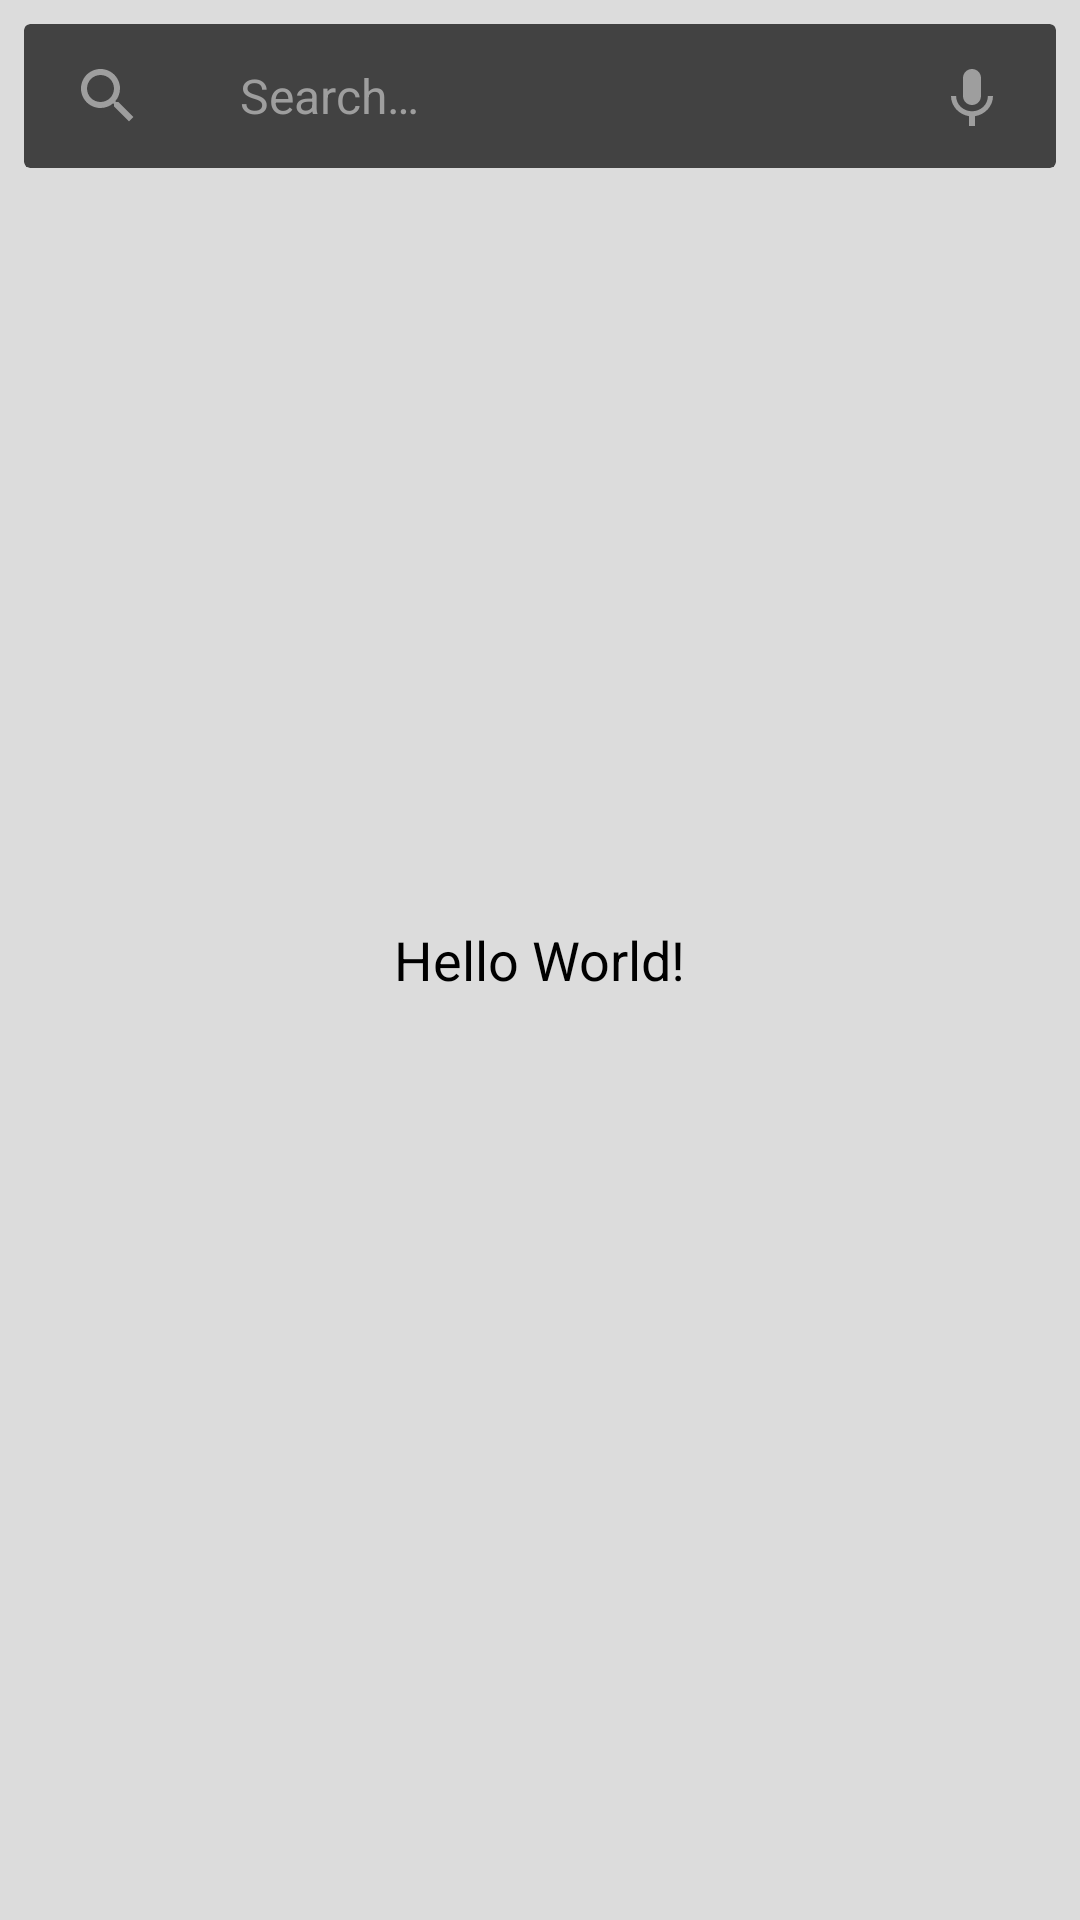

Android layout source for this screen:
<!-- AndroidManifest.xml: application theme AppTheme -->
<!-- res/layout/fragment_map.xml -->
<?xml version="1.0" encoding="utf-8"?>
<FrameLayout
    xmlns:android="http://schemas.android.com/apk/res/android"
    android:layout_width="match_parent"
    android:layout_height="match_parent"
    android:background="@color/black_transparent_12p">

    <TextView
        android:id="@+id/fragment_map__title"
        android:layout_width="wrap_content"
        android:layout_height="wrap_content"
        android:paddingBottom="16dp"
        android:paddingLeft="@dimen/activity_horizontal_margin"
        android:paddingRight="@dimen/activity_horizontal_margin"
        android:paddingTop="16dp"
        android:textSize="18sp"
        android:layout_gravity="center"
        android:text="Hello World!"/>

    <android.support.v7.widget.CardView
        android:layout_width="match_parent"
        android:layout_height="48dp"
        android:layout_margin="8dp">

        <LinearLayout
            android:layout_width="match_parent"
            android:layout_height="match_parent"
            android:paddingLeft="@dimen/activity_horizontal_margin"
            android:paddingRight="@dimen/activity_horizontal_margin"
            android:gravity="center_vertical"
            android:orientation="horizontal">

            <android.support.v7.widget.AppCompatImageView
                android:id="@+id/fragment_map__main_icon"
                android:src="@drawable/ic_search_24dp"
                android:layout_width="24dp"
                android:layout_height="24dp"
                android:tint="@color/grey"/>

            <TextView
                android:layout_width="0dp"
                android:layout_height="wrap_content"
                android:layout_weight="1"
                android:text="@string/fragment_map__search"
                android:layout_marginLeft="32dp"
                android:layout_marginRight="16dp"
                android:textSize="16sp"
                android:textColor="@color/grey"/>

            <android.support.v7.widget.AppCompatImageView
                android:id="@+id/fragment_map__voice_icon"
                android:src="@drawable/ic_voice_24dp"
                android:layout_width="24dp"
                android:layout_height="24dp"
                android:tint="@color/grey"/>

        </LinearLayout>

    </android.support.v7.widget.CardView>

</FrameLayout>
<!-- resources referenced by this layout -->
<resources>
  <color name="black_transparent_12p">#1F000000</color>
  <color name="grey">#9E9E9E</color>
  <dimen name="activity_horizontal_margin">16dp</dimen>
  <!-- drawable ic_search_24dp (drawable) -->
  <vector xmlns:android="http://schemas.android.com/apk/res/android"
          android:width="24dp"
          android:height="24dp"
          android:viewportWidth="24.0"
          android:viewportHeight="24.0">
      <path
          android:fillColor="@color/grey"
          android:pathData="M15.5,14h-0.79l-0.28,-0.27C15.41,12.59 16,11.11 16,9.5 16,5.91 13.09,3 9.5,3S3,5.91 3,9.5 5.91,16 9.5,16c1.61,0 3.09,-0.59 4.23,-1.57l0.27,0.28v0.79l5,4.99L20.49,19l-4.99,-5zM9.5,14C7.01,14 5,11.99 5,9.5S7.01,5 9.5,5 14,7.01 14,9.5 11.99,14 9.5,14z"/>
  </vector>
  <!-- drawable ic_voice_24dp (drawable) -->
  <vector xmlns:android="http://schemas.android.com/apk/res/android"
          android:width="24dp"
          android:height="24dp"
          android:viewportWidth="24.0"
          android:viewportHeight="24.0">
      <path
          android:fillColor="@color/grey"
          android:pathData="M12,15c1.66,0 2.99,-1.34 2.99,-3L15,6c0,-1.66 -1.34,-3 -3,-3S9,4.34 9,6v6c0,1.66 1.34,3 3,3zM17.3,12c0,3 -2.54,5.1 -5.3,5.1S6.7,15 6.7,12L5,12c0,3.42 2.72,6.23 6,6.72L11,22h2v-3.28c3.28,-0.48 6,-3.3 6,-6.72h-1.7z"/>
  </vector>
  <string name="fragment_map__search">Search…</string>
  <style name="AppTheme" parent="Theme.AppCompat.Light">
          
          <item name="colorPrimary">@color/colorAccent</item>
          <item name="colorPrimaryDark">@color/colorPrimaryDark</item>
          <item name="colorAccent">@color/colorAccent</item>
          <item name="android:windowBackground">@color/colorBackground</item>
      </style>
  <color name="colorAccent">#009789</color>
  <color name="colorPrimaryDark">#CDCDCD</color>
  <color name="colorBackground">#FAFAFA</color>
</resources>
